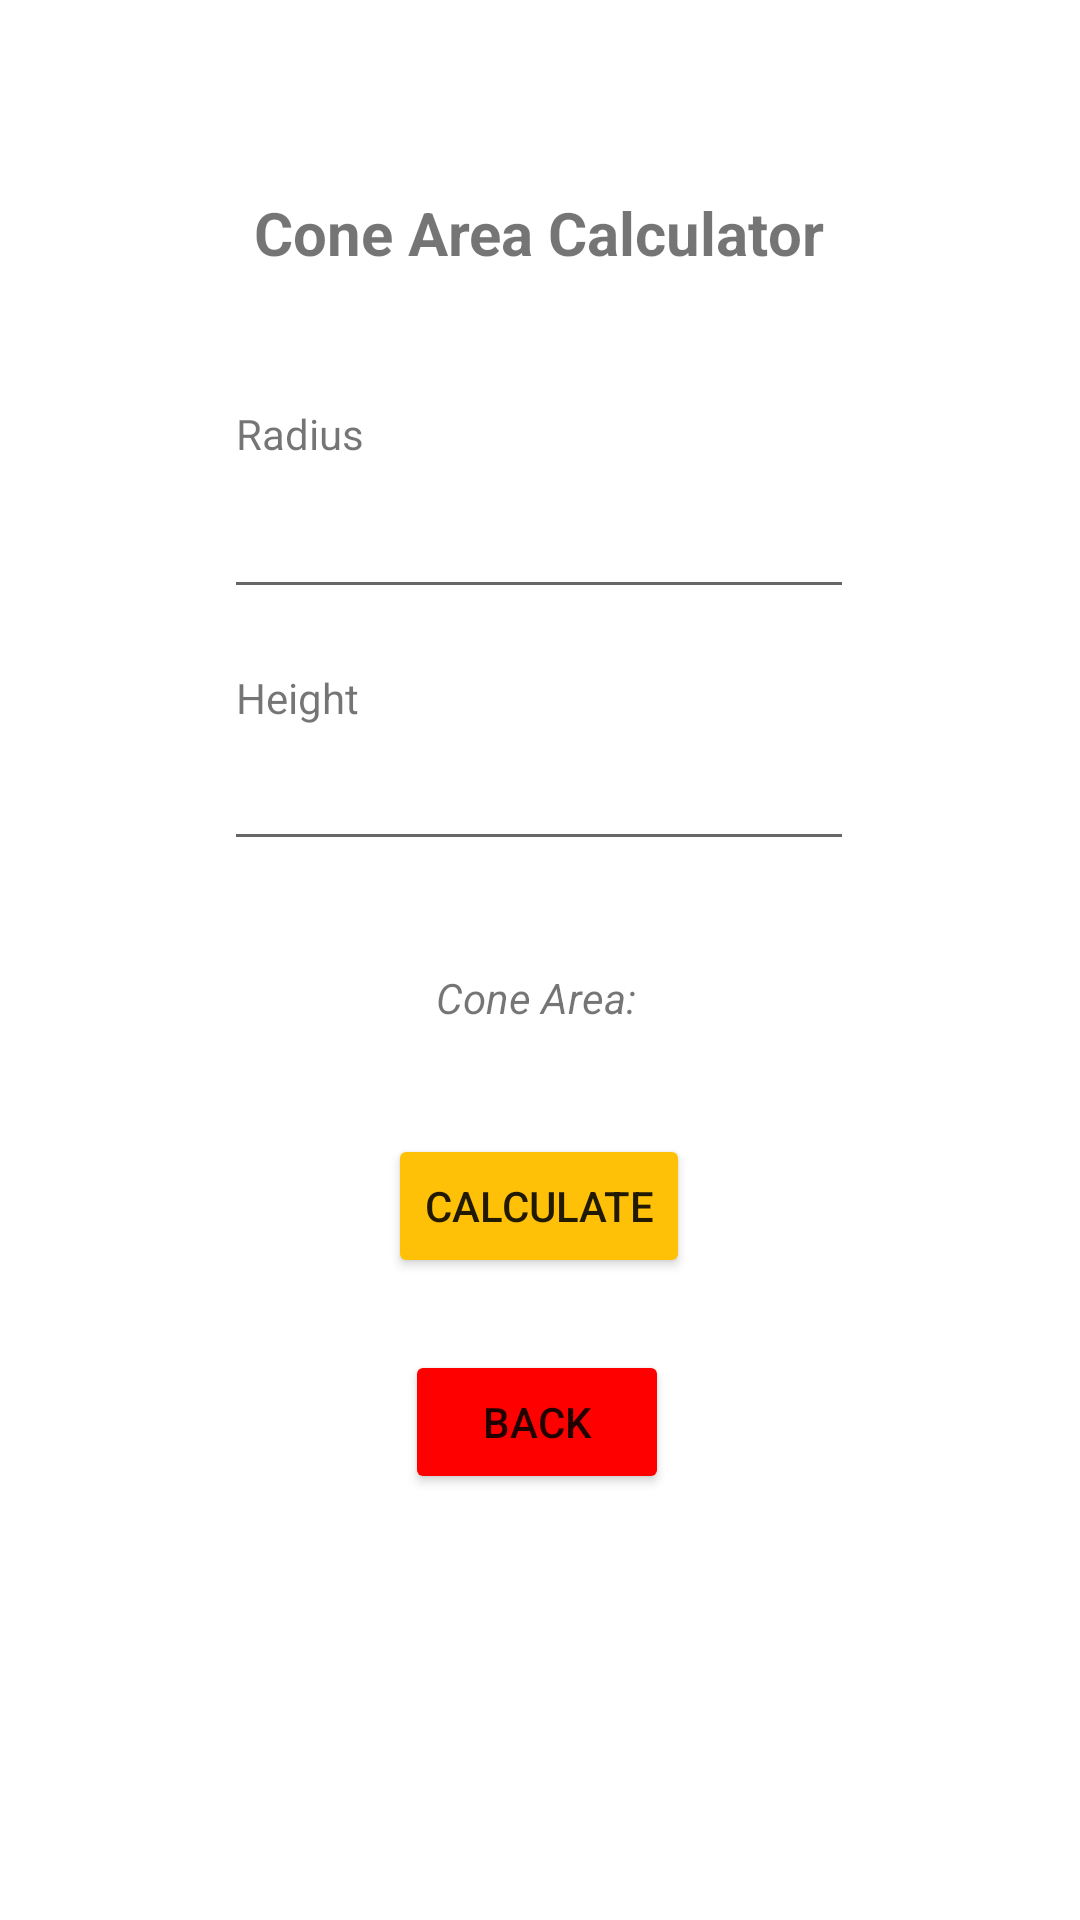

This screen was rendered from an Android layout file. Write that file and the resources it references.
<!-- AndroidManifest.xml: application theme Theme.Bangug_GeometryCalculator -->
<!-- res/layout/activity_cone_area.xml -->
<?xml version="1.0" encoding="utf-8"?>
<androidx.constraintlayout.widget.ConstraintLayout xmlns:android="http://schemas.android.com/apk/res/android"
    xmlns:app="http://schemas.android.com/apk/res-auto"
    xmlns:tools="http://schemas.android.com/tools"
    android:layout_width="match_parent"
    android:layout_height="match_parent"
    tools:context=".ConeCalculator.ConeArea">

    <TextView
        android:id="@+id/txtCoACalculator"
        android:layout_width="wrap_content"
        android:layout_height="wrap_content"
        android:layout_marginTop="64dp"
        android:text="Cone Area Calculator"
        android:textSize="20sp"
        android:textStyle="bold"
        app:layout_constraintEnd_toEndOf="parent"
        app:layout_constraintHorizontal_bias="0.498"
        app:layout_constraintStart_toStartOf="parent"
        app:layout_constraintTop_toTopOf="parent" />

    <TextView
        android:id="@+id/txtCoARadius"
        android:layout_width="wrap_content"
        android:layout_height="wrap_content"
        android:layout_marginStart="4dp"
        android:layout_marginTop="44dp"
        android:text="Radius"
        app:layout_constraintStart_toStartOf="@+id/inputCoARadius"
        app:layout_constraintTop_toBottomOf="@+id/txtCoACalculator" />

    <EditText
        android:id="@+id/inputCoARadius"
        android:layout_width="wrap_content"
        android:layout_height="wrap_content"
        android:layout_marginTop="64dp"
        android:ems="10"
        android:inputType="numberDecimal"
        android:minHeight="48dp"
        app:layout_constraintEnd_toEndOf="@+id/txtCoACalculator"
        app:layout_constraintStart_toStartOf="@+id/txtCoACalculator"
        app:layout_constraintTop_toBottomOf="@+id/txtCoACalculator"
        tools:ignore="SpeakableTextPresentCheck" />

    <TextView
        android:id="@+id/txtCoAHeight"
        android:layout_width="wrap_content"
        android:layout_height="wrap_content"
        android:layout_marginStart="4dp"
        android:layout_marginTop="20dp"
        android:text="Height"
        app:layout_constraintStart_toStartOf="@+id/inputCoAHeight"
        app:layout_constraintTop_toBottomOf="@+id/inputCoARadius" />

    <EditText
        android:id="@+id/inputCoAHeight"
        android:layout_width="wrap_content"
        android:layout_height="wrap_content"
        android:layout_marginTop="36dp"
        android:ems="10"
        android:inputType="numberDecimal"
        android:minHeight="48dp"
        app:layout_constraintEnd_toEndOf="@+id/inputCoARadius"
        app:layout_constraintHorizontal_bias="0.0"
        app:layout_constraintStart_toStartOf="@+id/inputCoARadius"
        app:layout_constraintTop_toBottomOf="@+id/inputCoARadius"
        tools:ignore="SpeakableTextPresentCheck" />

    <TextView
        android:id="@+id/txtCoAAnswer"
        android:layout_width="wrap_content"
        android:layout_height="wrap_content"
        android:layout_marginTop="36dp"
        android:text="Cone Area:"
        android:textStyle="italic"
        app:layout_constraintEnd_toEndOf="@+id/inputCoAHeight"
        app:layout_constraintHorizontal_bias="0.493"
        app:layout_constraintStart_toStartOf="@+id/inputCoAHeight"
        app:layout_constraintTop_toBottomOf="@+id/inputCoAHeight" />

    <Button
        android:id="@+id/btnCoACalculate"
        android:layout_width="wrap_content"
        android:layout_height="wrap_content"
        android:layout_marginTop="36dp"
        android:backgroundTint="#FFC107"
        android:text="Calculate"
        app:layout_constraintEnd_toEndOf="@+id/txtCoAAnswer"
        app:layout_constraintHorizontal_bias="0.472"
        app:layout_constraintStart_toStartOf="@+id/txtCoAAnswer"
        app:layout_constraintTop_toBottomOf="@+id/txtCoAAnswer" />

    <Button
        android:id="@+id/btnCoABack"
        android:layout_width="wrap_content"
        android:layout_height="wrap_content"
        android:layout_marginTop="24dp"
        android:backgroundTint="#FF0000"
        android:text="Back"
        app:layout_constraintEnd_toEndOf="@+id/btnCoACalculate"
        app:layout_constraintHorizontal_bias="0.454"
        app:layout_constraintStart_toStartOf="@+id/btnCoACalculate"
        app:layout_constraintTop_toBottomOf="@+id/btnCoACalculate" />

</androidx.constraintlayout.widget.ConstraintLayout>
<!-- resources referenced by this layout -->
<resources>
  <style name="Theme.Bangug_GeometryCalculator" parent="Theme.MaterialComponents.DayNight.DarkActionBar">
          
          <item name="colorPrimary">@color/purple_500</item>
          <item name="colorPrimaryVariant">@color/purple_700</item>
          <item name="colorOnPrimary">@color/white</item>
          
          <item name="colorSecondary">@color/teal_200</item>
          <item name="colorSecondaryVariant">@color/teal_700</item>
          <item name="colorOnSecondary">@color/black</item>
          
          <item name="android:statusBarColor" tools:targetApi="l">?attr/colorPrimaryVariant</item>
          
      </style>
  <!-- not gathered from this repository: default colours our renderer supplied (Android Studio template values) -->
  <color name="purple_500">#FF6200EE</color>
  <color name="purple_700">#FF3700B3</color>
  <color name="teal_200">#FF03DAC5</color>
  <color name="teal_700">#FF018786</color>
  <color name="black">#FF000000</color>
  <color name="white">#FFFFFFFF</color>
</resources>
